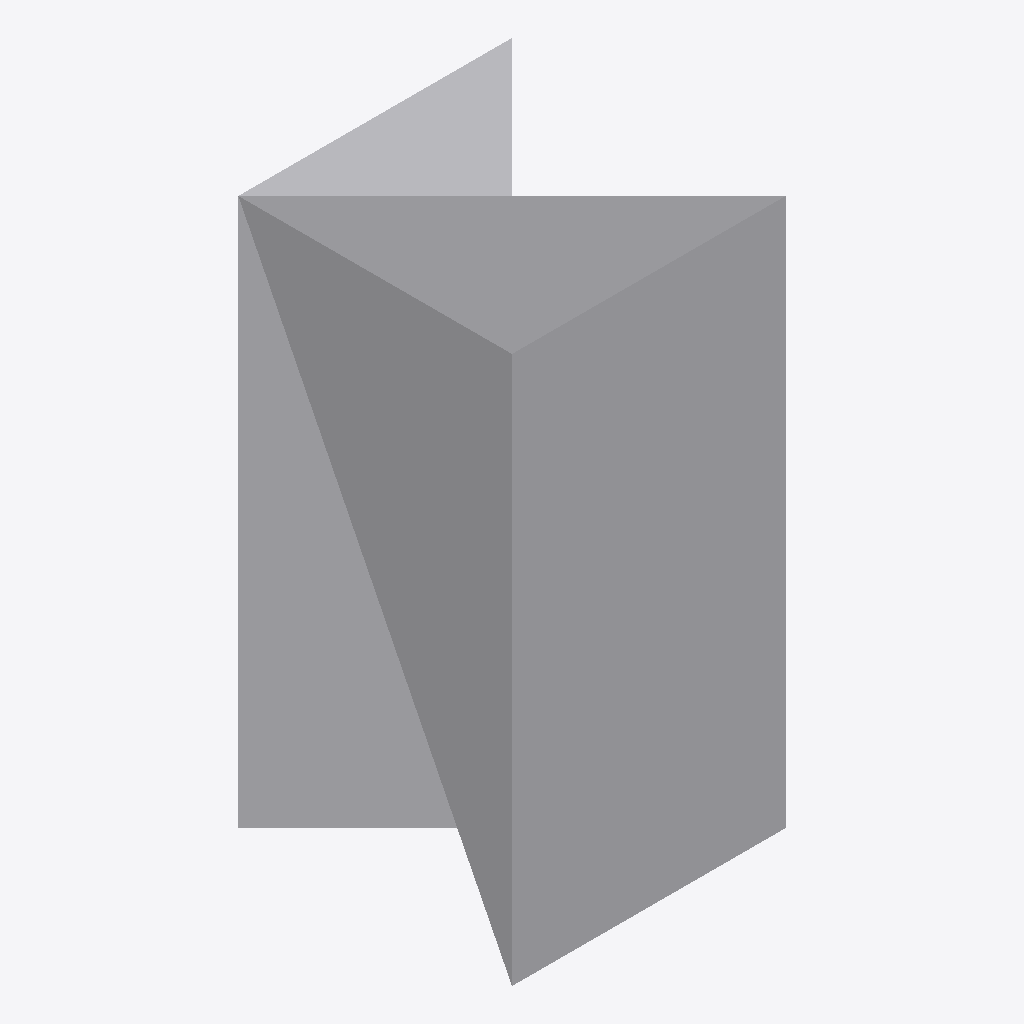
Isometric view of an IFC building model (IFC-SPF (STEP), schema IFC4, length unit metre), seen from the south-west, elements coloured by IFC class: 1 other element (light grey).
Extent 1.0 m × 1.0 m × 2.0 m (x, y, z). Elements (1): 1 IfcBuildingElementProxy.

HEADER;
FILE_DESCRIPTION(('ViewDefinition [CoordinationView]'),'2;1');
FILE_NAME('fail-tas001-IfcPolygonalFaceSet-zigzag.ifc','2024-10-07T04:19:02',(''),(''),'IfcOpenShell-0.7.11-d51fa2c5f','IfcOpenShell-0.7.11-d51fa2c5f','');
FILE_SCHEMA(('IFC4'));
ENDSEC;
DATA;
#20=IFCPROJECT('0To2AL2MPFZ92shY_EMdnj',#5,'',$,$,$,$,(#11),#19);
#25=IFCBUILDING('2MnkCpWE1EcAdKOtOrRmIr',$,'MyBuilding','ProxyHolder',$,#24,$,$,$,$,$,$);
#38=IFCBUILDINGELEMENTPROXY('0MR7fC1obFGwDhdkYSWFaI',$,'Proxy',$,$,#37,#34,$,$);
ENDSEC;
